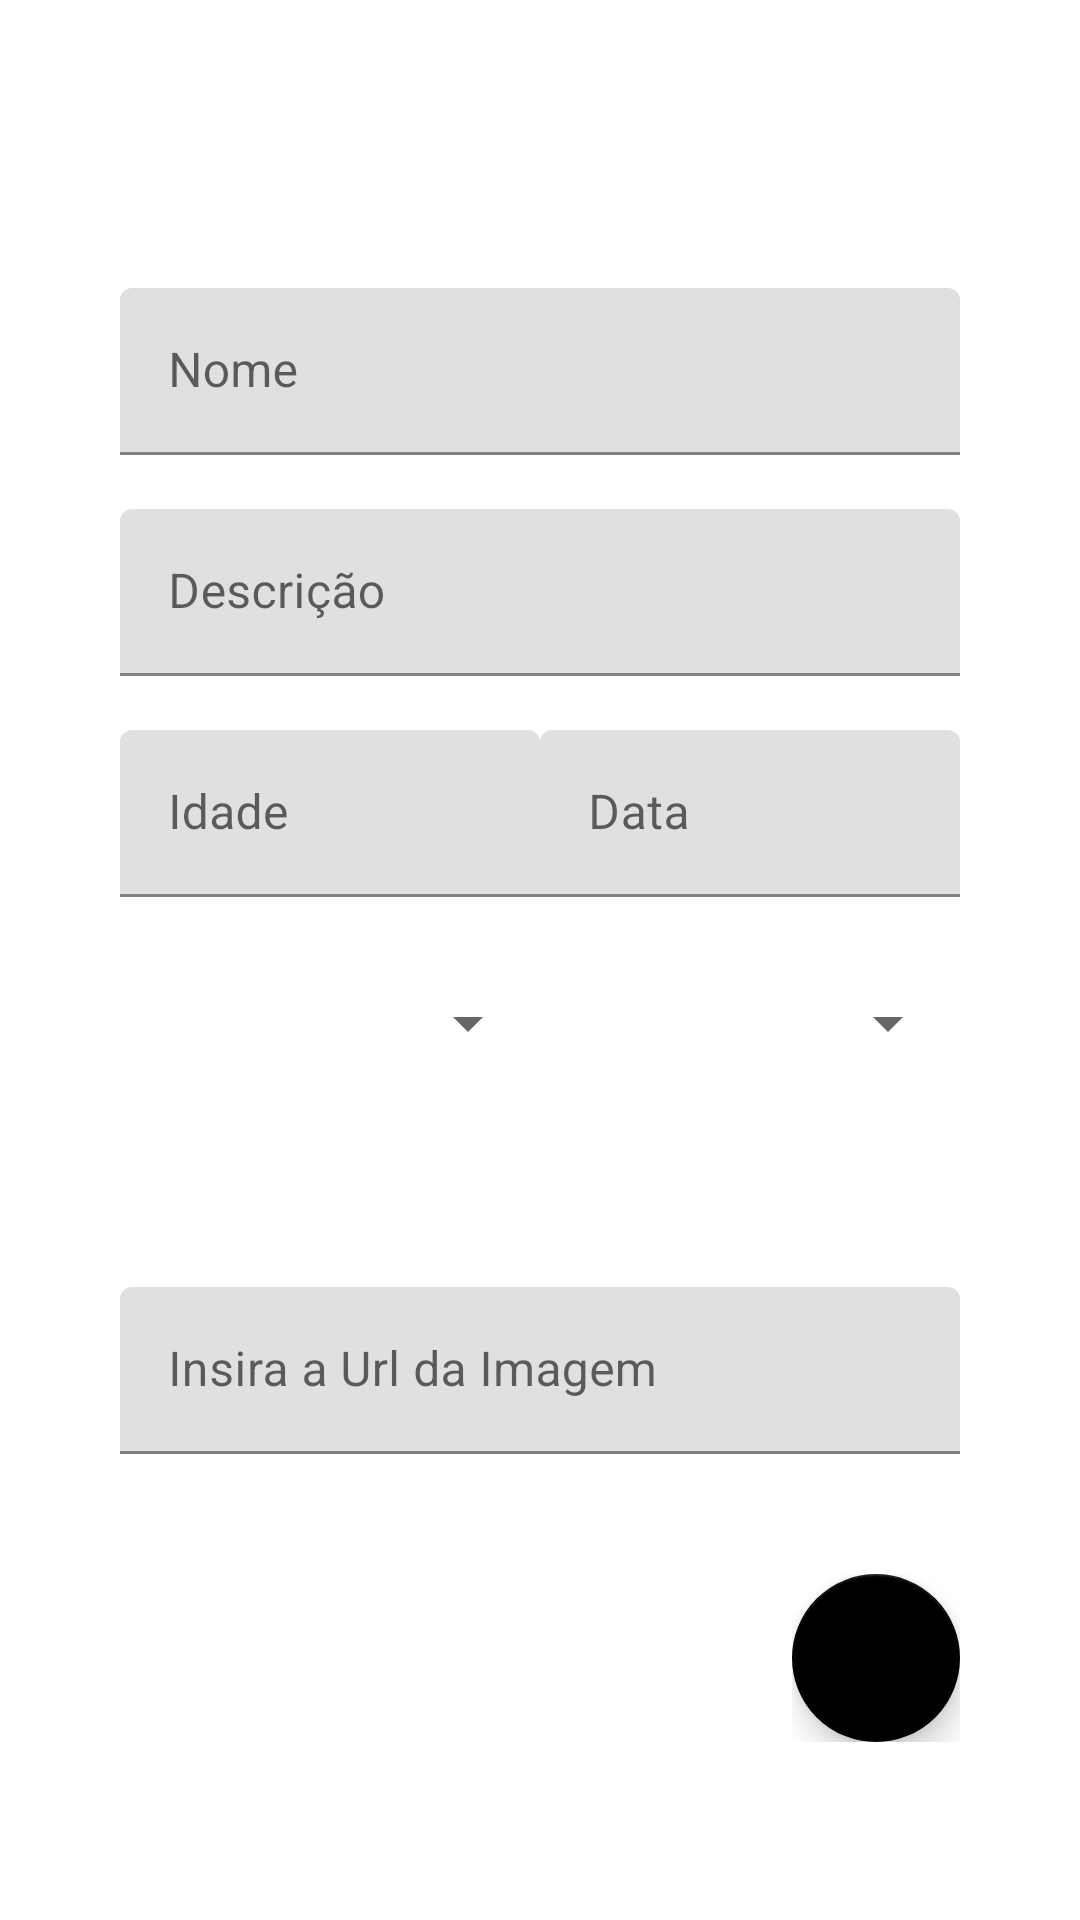

Here is an Android app screen rendered from its layout file. Give the layout XML and the strings, colors and styles it references.
<!-- AndroidManifest.xml: application theme Theme.FundatecHeroesTI21 -->
<!-- res/layout/activity_character.xml -->
<?xml version="1.0" encoding="utf-8"?>
<layout>

    <androidx.constraintlayout.widget.ConstraintLayout xmlns:android="http://schemas.android.com/apk/res/android"
        xmlns:app="http://schemas.android.com/apk/res-auto"
        xmlns:tools="http://schemas.android.com/tools"
        android:layout_width="match_parent"
        android:layout_height="match_parent"
        tools:context=".characterRegister.view.CharacterRegister">

        <com.google.android.material.textfield.TextInputLayout
            android:id="@+id/ti_nameHero"
            android:layout_width="match_parent"
            android:layout_height="wrap_content"
            android:layout_marginTop="96dp"
            app:layout_constraintEnd_toEndOf="parent"
            app:layout_constraintStart_toStartOf="parent"
            app:layout_constraintTop_toTopOf="parent"
            app:layout_constraintVertical_chainStyle="packed">

            <EditText
                android:id="@+id/nameHero"
                android:layout_width="match_parent"
                android:layout_height="wrap_content"
                android:layout_marginHorizontal="40dp"
                android:hint="Nome"
                android:imeOptions="actionNext"
                android:inputType="textPersonName" />
        </com.google.android.material.textfield.TextInputLayout>

        <com.google.android.material.textfield.TextInputLayout
            android:id="@+id/ti_description"
            android:layout_width="match_parent"
            android:layout_height="wrap_content"
            android:layout_marginTop="18dp"
            app:layout_constraintEnd_toEndOf="parent"
            app:layout_constraintStart_toStartOf="parent"
            app:layout_constraintTop_toBottomOf="@+id/ti_nameHero"
            app:layout_constraintVertical_chainStyle="packed">

            <EditText
                android:id="@+id/description"
                android:layout_width="match_parent"
                android:layout_height="wrap_content"
                android:layout_marginHorizontal="40dp"
                android:hint="Descrição"
                android:imeOptions="actionNext"
                android:inputType="textPersonName" />
        </com.google.android.material.textfield.TextInputLayout>

        <com.google.android.material.textfield.TextInputLayout
            android:id="@+id/ti_age"
            android:layout_width="220dp"
            android:layout_height="wrap_content"
            android:layout_marginTop="18dp"
            app:layout_constraintStart_toStartOf="parent"
            app:layout_constraintTop_toBottomOf="@+id/ti_description"
            app:layout_constraintVertical_chainStyle="packed">

            <EditText
                android:id="@+id/age"
                android:layout_width="match_parent"
                android:layout_height="wrap_content"
                android:layout_marginHorizontal="40dp"
                android:hint="Idade"
                android:imeOptions="actionNext"
                android:inputType="number" />
        </com.google.android.material.textfield.TextInputLayout>

        <com.google.android.material.textfield.TextInputLayout
            android:id="@+id/ti_date"
            android:layout_width="220dp"
            android:layout_height="wrap_content"
            android:layout_marginTop="18dp"
            app:layout_constraintEnd_toEndOf="parent"
            app:layout_constraintTop_toBottomOf="@+id/ti_description"
            app:layout_constraintVertical_chainStyle="packed">

            <EditText
                android:id="@+id/date"
                android:layout_width="match_parent"
                android:layout_height="wrap_content"
                android:layout_marginHorizontal="40dp"
                android:hint="Data"
                android:imeOptions="actionNext"
                android:inputType="date" />
        </com.google.android.material.textfield.TextInputLayout>

        <com.google.android.material.textfield.TextInputLayout
            android:id="@+id/ti_select_hero"
            android:layout_width="220dp"
            android:layout_height="48dp"
            android:layout_marginTop="18dp"
            app:layout_constraintStart_toStartOf="parent"
            app:layout_constraintTop_toBottomOf="@+id/ti_age"
            app:layout_constraintVertical_chainStyle="packed">

            <Spinner
                android:id="@+id/select_hero"
                android:layout_width="match_parent"
                android:layout_height="48dp"
                android:layout_marginHorizontal="40dp"
                android:entries="@array/heroes" />
        </com.google.android.material.textfield.TextInputLayout>

        <com.google.android.material.textfield.TextInputLayout
            android:id="@+id/ti_select_company"
            android:layout_width="220dp"
            android:layout_height="48dp"
            android:layout_marginTop="18dp"
            app:layout_constraintEnd_toEndOf="parent"
            app:layout_constraintTop_toBottomOf="@+id/ti_date"
            app:layout_constraintVertical_chainStyle="packed">

            <Spinner
                android:id="@+id/select_company"
                android:layout_width="match_parent"
                android:layout_height="48dp"
                android:layout_marginHorizontal="40dp"
                android:entries="@array/universe" />
        </com.google.android.material.textfield.TextInputLayout>

        <com.google.android.material.textfield.TextInputLayout
            android:id="@+id/ti_img_hero"
            android:layout_width="match_parent"
            android:layout_height="wrap_content"
            android:layout_marginTop="64dp"
            app:layout_constraintEnd_toEndOf="parent"
            app:layout_constraintStart_toStartOf="parent"
            app:layout_constraintTop_toBottomOf="@+id/ti_select_company"
            app:layout_constraintVertical_chainStyle="packed">

            <EditText
                android:id="@+id/img_hero"
                android:layout_width="match_parent"
                android:layout_height="wrap_content"
                android:layout_marginHorizontal="40dp"
                android:hint="Insira a Url da Imagem"
                android:imeOptions="actionNext"
                android:inputType="textPersonName" />
        </com.google.android.material.textfield.TextInputLayout>

        <com.google.android.material.textfield.TextInputLayout
            android:id="@+id/ti_floating_button"
            android:layout_width="wrap_content"
            android:layout_height="wrap_content"
            android:layout_marginHorizontal="40dp"
            app:layout_constraintEnd_toEndOf="parent"
            app:layout_constraintTop_toBottomOf="@id/ti_img_hero"
            app:layout_constraintVertical_chainStyle="packed"
            android:layout_marginTop="40dp">

            <com.google.android.material.floatingactionbutton.FloatingActionButton
                android:id="@+id/floating_button"
                android:layout_width="wrap_content"
                android:layout_height="wrap_content"
                app:backgroundTint="@color/black"
                android:foreground="@drawable/superhero"
                android:importantForAccessibility="no" />

        </com.google.android.material.textfield.TextInputLayout>

        <ProgressBar
            android:id="@+id/pb_loading"
            android:layout_width="wrap_content"
            android:layout_height="wrap_content"
            android:visibility="gone"
            app:layout_constraintBottom_toBottomOf="parent"
            app:layout_constraintEnd_toEndOf="parent"
            app:layout_constraintStart_toStartOf="parent"
            app:layout_constraintTop_toTopOf="parent" />
    </androidx.constraintlayout.widget.ConstraintLayout>
</layout>
<!-- resources referenced by this layout -->
<resources>
  <!-- drawable superhero: png bitmap (drawable, 32934 bytes) -->
  <style name="Theme.FundatecHeroesTI21" parent="Theme.MaterialComponents.DayNight.DarkActionBar">
          
          <item name="colorPrimary">#171717</item>
          <item name="colorPrimaryVariant">#2C2C2C</item>
          <item name="colorOnPrimary">@color/white</item>
          
          <item name="colorSecondary">#883239</item>
          <item name="colorSecondaryVariant">#A12020</item>
          <item name="colorOnSecondary">@color/black</item>
          
          <item name="android:statusBarColor">?attr/colorPrimaryVariant</item>
          <item name="windowActionBar">false</item>
          <item name="windowNoTitle">true</item>
      </style>
  <!-- not gathered from this repository: default colours our renderer supplied (Android Studio template values) -->
  <color name="black">#FF000000</color>
  <color name="white">#FFFFFFFF</color>
</resources>
